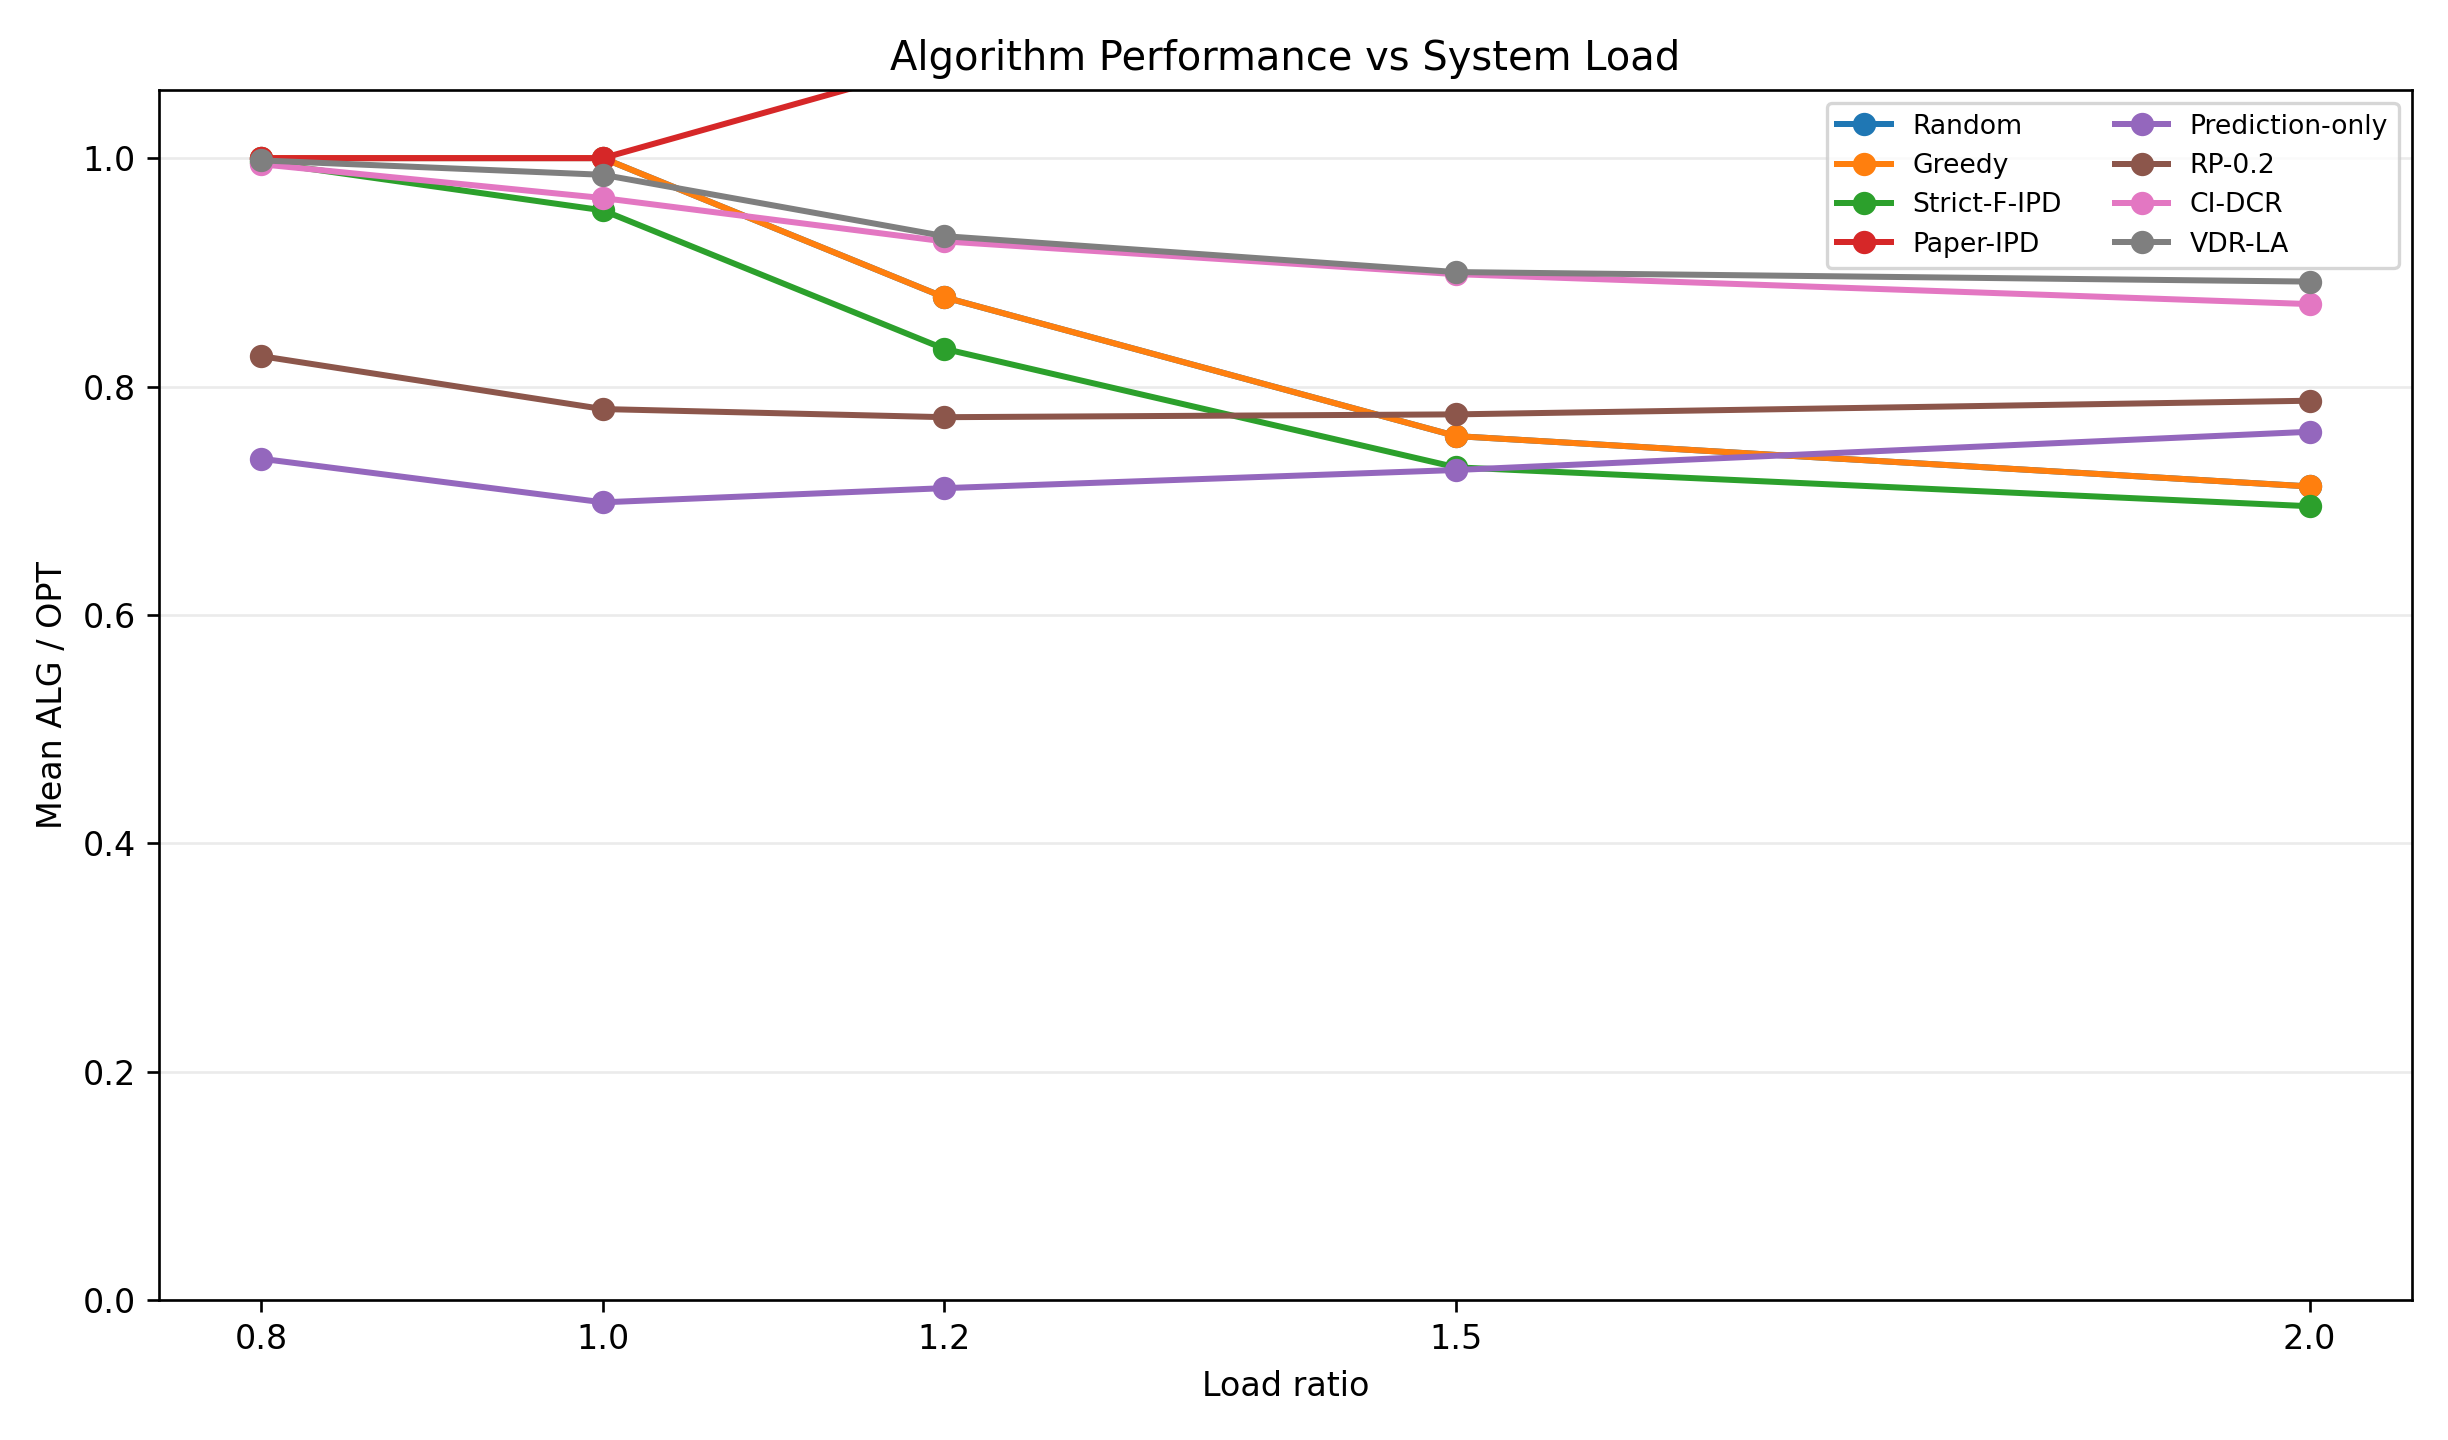

Data behind this chart, as committed beside it:
load, CI-DCR, Greedy, Paper-IPD, Prediction-only, RP-0.2, Random, Strict-F-IPD, VDR-LA
0.8, 0.9946, 1.0, 1.0, 0.7367, 0.8266, 1.0, 0.9966, 0.998
1.0, 0.965, 1.0, 1.0, 0.6986, 0.7803, 1.0, 0.9543, 0.9854
1.2, 0.9271, 0.8782, 1.084, 0.711, 0.7731, 0.8782, 0.833, 0.9317
1.5, 0.8984, 0.7566, 1.211, 0.7269, 0.7756, 0.7566, 0.7292, 0.9002
2.0, 0.8722, 0.7125, 1.412, 0.7604, 0.7876, 0.7125, 0.6952, 0.8919
